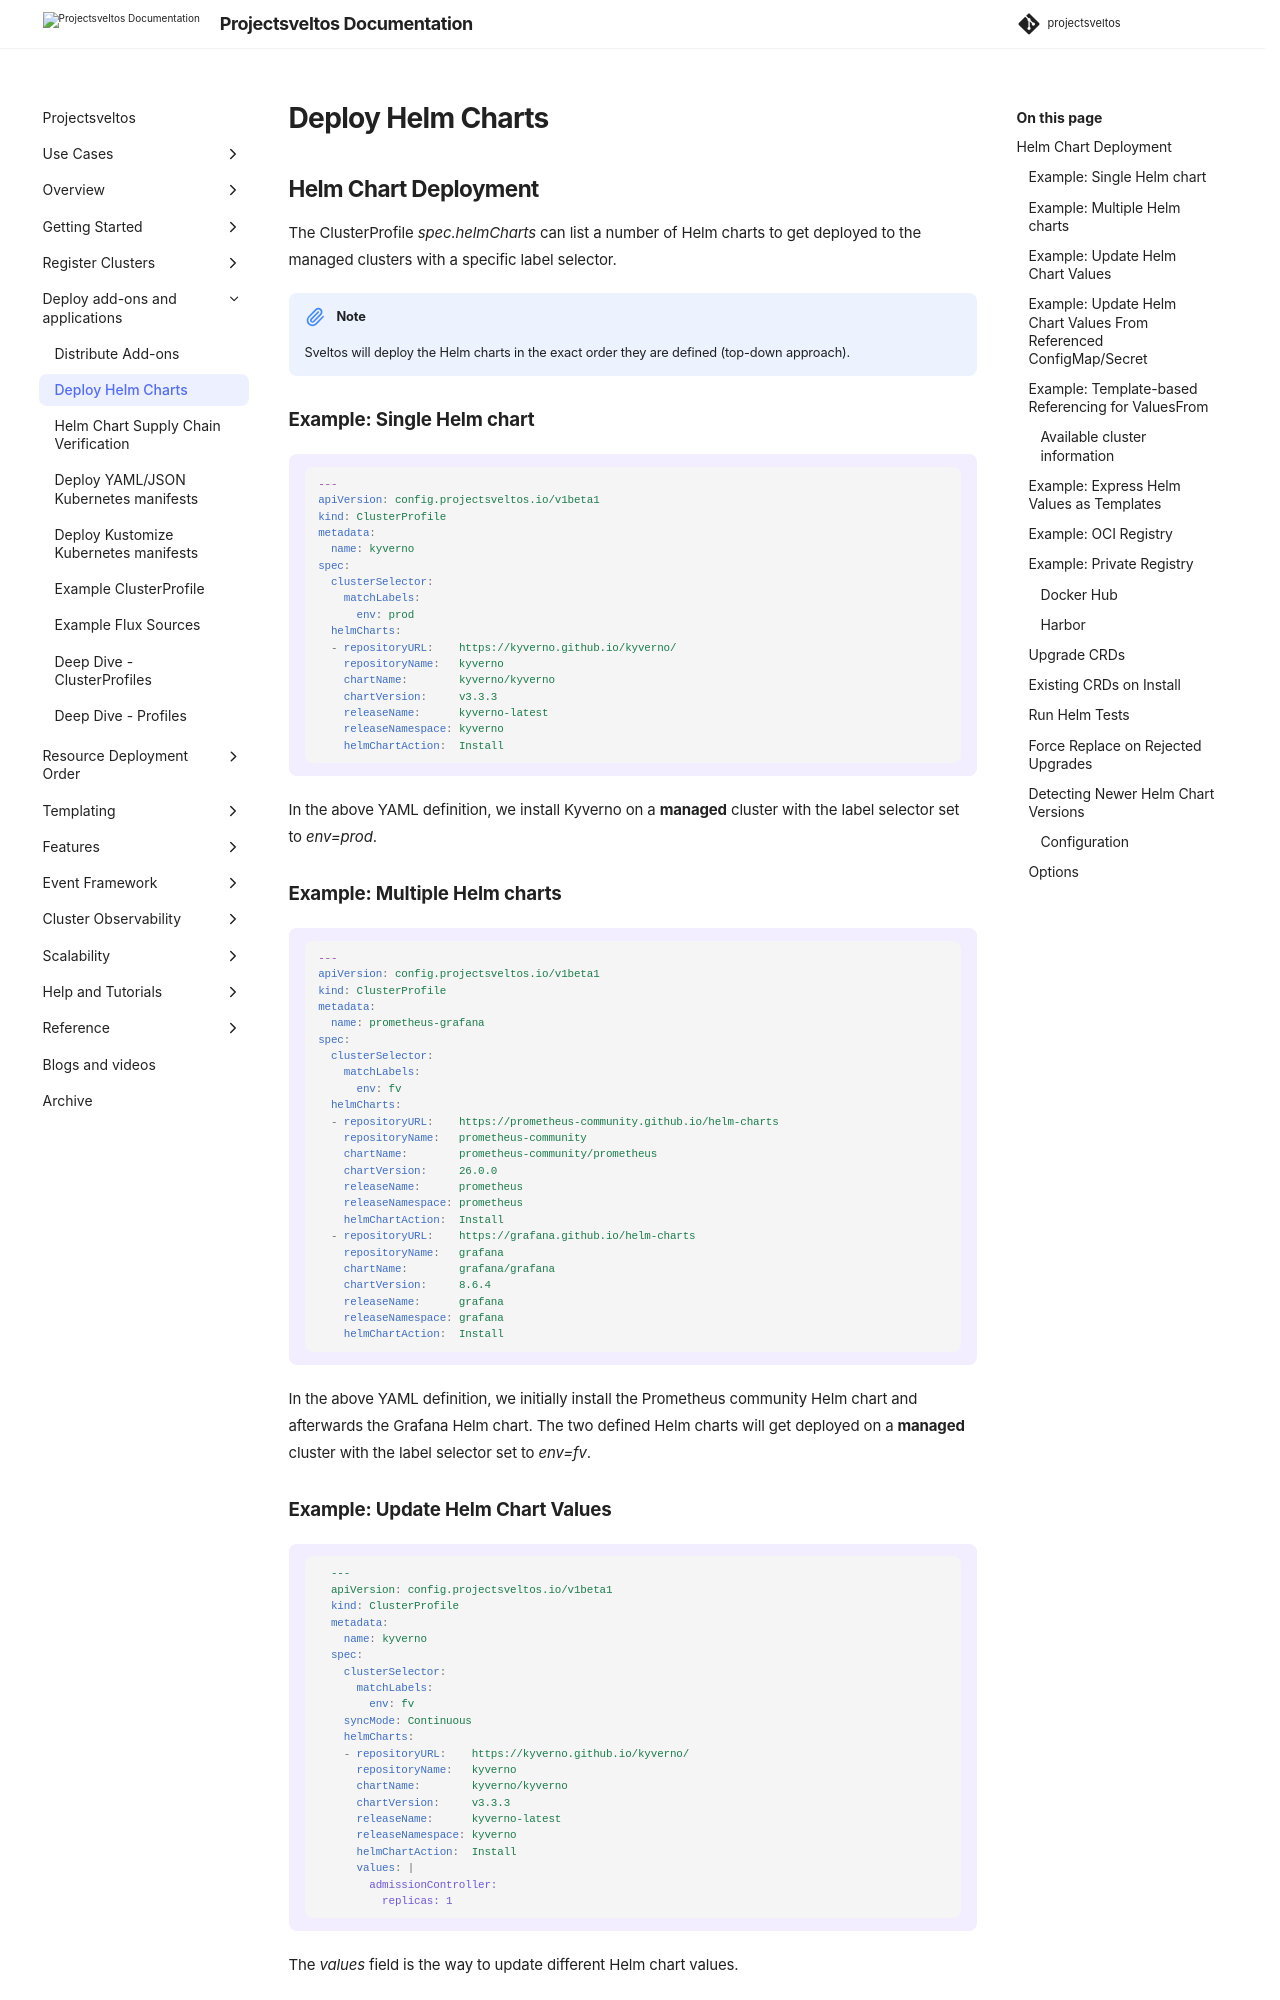

repository: projectsveltos/sveltos · page: main/addons/helm_charts/index.html · generator: mkdocs

---
title: Sveltos - Kubernetes Add-on Controller | Manage Kubernetes Add-ons with Ease
description: Sveltos is an application designed to manage hundreds of clusters by providing declarative APIs to deploy Kubernetes add-ons across multiple clusters.
tags:
    - Kubernetes
    - add-ons
    - helm
    - kustomize
    - clusterapi
    - multi-tenancy
    - Sveltos
authors:
    - Gianluca Mardente
---

## Helm Chart Deployment

The ClusterProfile *spec.helmCharts* can list a number of Helm charts to get deployed to the managed clusters with a specific label selector.

!!! note
    Sveltos will deploy the Helm charts in the exact order they are defined (top-down approach).

### Example: Single Helm chart

!!! example ""
    ```yaml
    ---
    apiVersion: config.projectsveltos.io/v1beta1
    kind: ClusterProfile
    metadata:
      name: kyverno
    spec:
      clusterSelector:
        matchLabels:
          env: prod
      helmCharts:
      - repositoryURL:    https://kyverno.github.io/kyverno/
        repositoryName:   kyverno
        chartName:        kyverno/kyverno
        chartVersion:     v3.3.3
        releaseName:      kyverno-latest
        releaseNamespace: kyverno
        helmChartAction:  Install
    ```

In the above YAML definition, we install Kyverno on a **managed** cluster with the label selector set to *env=prod*.

### Example: Multiple Helm charts

!!! example ""
    ```yaml
    ---
    apiVersion: config.projectsveltos.io/v1beta1
    kind: ClusterProfile
    metadata:
      name: prometheus-grafana
    spec:
      clusterSelector:
        matchLabels:
          env: fv
      helmCharts:
      - repositoryURL:    https://prometheus-community.github.io/helm-charts
        repositoryName:   prometheus-community
        chartName:        prometheus-community/prometheus
        chartVersion:     26.0.0
        releaseName:      prometheus
        releaseNamespace: prometheus
        helmChartAction:  Install
      - repositoryURL:    https://grafana.github.io/helm-charts
        repositoryName:   grafana
        chartName:        grafana/grafana
        chartVersion:     8.6.4
        releaseName:      grafana
        releaseNamespace: grafana
        helmChartAction:  Install
    ```

In the above YAML definition, we initially install the Prometheus community Helm chart and afterwards the Grafana Helm chart. The two defined Helm charts will get deployed on a **managed** cluster with the label selector set to *env=fv*.

### Example: Update Helm Chart Values

!!! example ""
    ```yaml
      ---
      apiVersion: config.projectsveltos.io/v1beta1
      kind: ClusterProfile
      metadata:
        name: kyverno
      spec:
        clusterSelector:
          matchLabels:
            env: fv
        syncMode: Continuous
        helmCharts:
        - repositoryURL:    https://kyverno.github.io/kyverno/
          repositoryName:   kyverno
          chartName:        kyverno/kyverno
          chartVersion:     v3.3.3
          releaseName:      kyverno-latest
          releaseNamespace: kyverno
          helmChartAction:  Install
          values: |
            admissionController:
              replicas: 1
    ```

The _values_ field is the way to update different Helm chart values.
